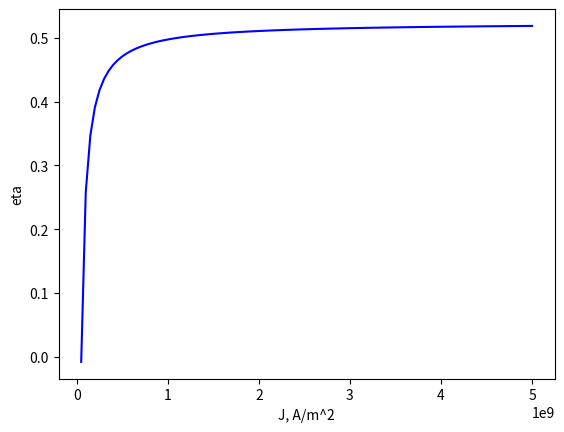

The matplotlib source for this figure:
from numpy import sqrt, log, pi, arcsin, linspace
import matplotlib.pyplot as plt

h = 4.135e-15
hSI = 6.626e-34
c = 3e8
e = 1.6e-19
k = 1.38e-23
T = 298
lam = 884e-9
aomg = 22930
bomg = 1e3
B = 7.1e-16
ksi = 1
L = 1.105e-3
W = 12e-6
n0 = 5e23
n = 2e24
da = 1.1e-6
E = h*c /lam
E0 = 1.435
E1 = 2.9
E2 = 5
A = 0.584
G1 = 20.0432
G2 = 151.197

A0 = aomg/(n - n0)

m = sqrt(1 + A/pi * log((E1 **2 - E**2)/(E0**2 - E**2)) + G1/(E1**2 - E**2) + G2/(E2**2 - E**2))
d0 = lam / 2/m

R = ((m -1) / (m + 1))**2
a0 = A0*n0
Lmin = log(1/R)/(aomg - bomg)


J = e * B *da / (A0 * ksi)**2 *(a0*ksi + bomg + 1/L*log(1/R))**2
I = J*W*L

q = 2*m*L/lam
dlamq = lam**2 / (2 * m * L)
dnuq = c / (2 * m * L)
Q = 4*L*m*pi/(lam*(1 - R))
FWHM = lam / Q

dnuspont = 3*k*T/(2*hSI)
dnulas = ((dnuspont**2)*dnuq)**(1/3)

N = dnulas/dnuq

Thetall = lam / da
Theta_l_ = 2 * arcsin(lam / W)

eta_opt = log(R) / (log(R) - L*bomg)

xax = linspace(5e7,5e9, 100)
eta = eta_opt*( 1 - J/xax)
plt.plot(xax, eta, 'b-')
plt.xlabel("J, A/m^2")
plt.ylabel("eta")
plt.show()